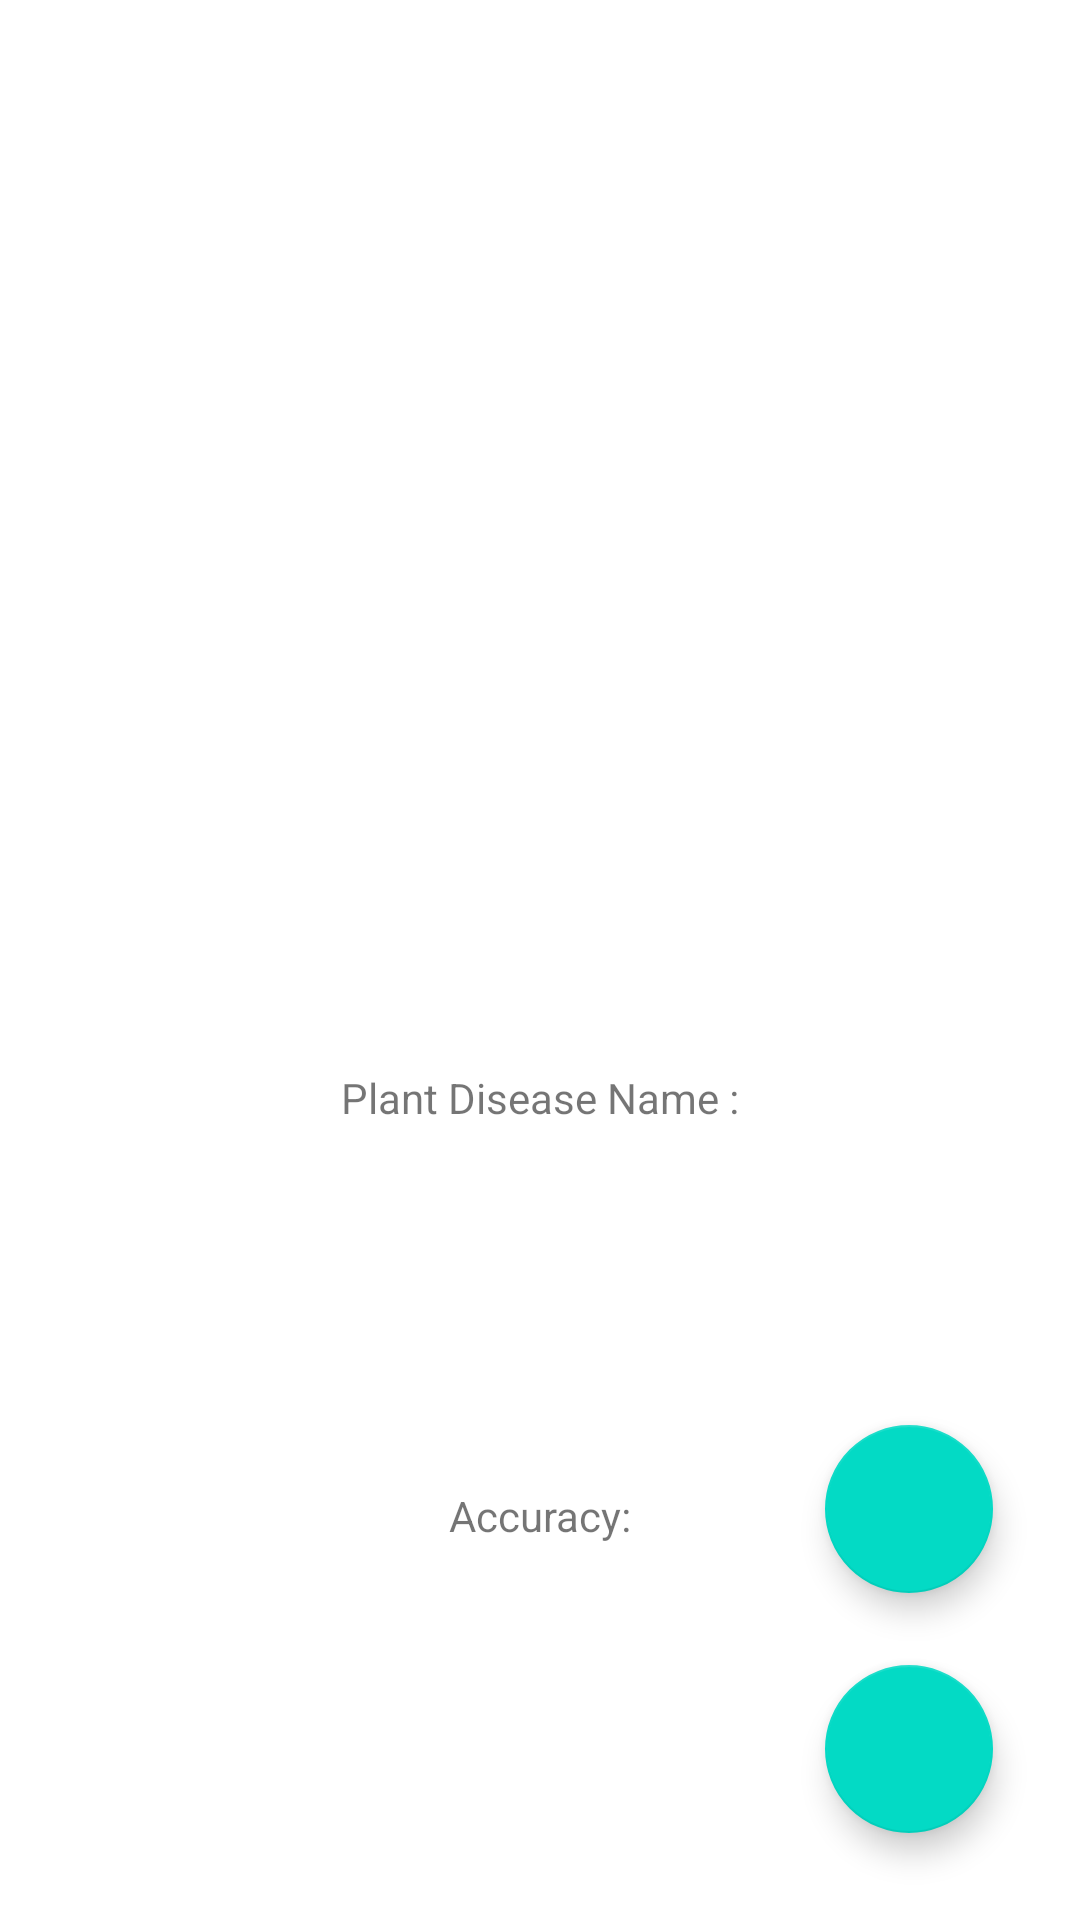

Reconstruct the res/layout file that produces this screen, plus the resources it refers to.
<!-- AndroidManifest.xml: application theme Theme.LeafDiseaseDetection -->
<!-- res/layout/fragment_detection_of_disease.xml -->
<?xml version="1.0" encoding="utf-8"?>
<androidx.constraintlayout.widget.ConstraintLayout xmlns:android="http://schemas.android.com/apk/res/android"
    xmlns:app="http://schemas.android.com/apk/res-auto"
    xmlns:tools="http://schemas.android.com/tools"
    android:layout_width="match_parent"
    android:layout_height="match_parent"
    android:layout_margin="8dp"
    android:padding="5dp"
    tools:context=".fragments.DetectionOfDisease">

    <ImageView
        android:id="@+id/testImage"
        android:layout_width="250dp"
        android:layout_height="250dp"
        app:layout_constraintBottom_toTopOf="@id/diseaseText"
        app:layout_constraintEnd_toEndOf="parent"
        app:layout_constraintHorizontal_bias="0.5"
        app:layout_constraintLeft_toLeftOf="parent"
        app:layout_constraintRight_toRightOf="parent"
        app:layout_constraintStart_toStartOf="parent"
        app:layout_constraintTop_toTopOf="parent"
        android:contentDescription="@string/test_image" />

    <TextView
        android:id="@+id/diseaseText"
        android:layout_width="wrap_content"
        android:layout_height="wrap_content"
        android:text="@string/disease_name"
        app:layout_constraintBottom_toTopOf="@id/diseaseResult"
        app:layout_constraintLeft_toLeftOf="parent"
        app:layout_constraintRight_toRightOf="parent"
        app:layout_constraintTop_toBottomOf="@id/testImage" />

    <TextView
        android:id="@+id/diseaseResult"
        android:layout_width="wrap_content"
        android:layout_height="wrap_content"
        app:layout_constraintBottom_toTopOf="@id/accuracyText"
        app:layout_constraintLeft_toLeftOf="parent"
        app:layout_constraintRight_toRightOf="parent"
        app:layout_constraintTop_toBottomOf="@id/diseaseText" />

    <com.google.android.material.floatingactionbutton.FloatingActionButton
        android:id="@+id/cameraIntent"
        android:layout_width="wrap_content"
        android:layout_height="wrap_content"
        android:layout_marginEnd="24dp"
        android:layout_marginBottom="24dp"
        android:clickable="true"
        android:src="@drawable/ic_baseline_photo_camera_24"
        app:layout_constraintBottom_toBottomOf="parent"
        app:layout_constraintRight_toRightOf="parent"
        tools:ignore="SpeakableTextPresentCheck,ImageContrastCheck"
        android:contentDescription="@string/camera_intent"
        android:focusable="true" />

    <com.google.android.material.floatingactionbutton.FloatingActionButton
        android:id="@+id/filesIntent"
        android:layout_width="wrap_content"
        android:layout_height="wrap_content"
        android:layout_marginEnd="24dp"
        android:layout_marginBottom="24dp"
        android:clickable="true"
        android:src="@drawable/ic_baseline_folder_24"
        app:layout_constraintBottom_toTopOf="@+id/cameraIntent"
        app:layout_constraintEnd_toEndOf="parent"
        tools:ignore="SpeakableTextPresentCheck,ImageContrastCheck"
        android:contentDescription="@string/file_intent"
        android:focusable="true" />

    <TextView
        android:id="@+id/accuracyText"
        android:layout_width="wrap_content"
        android:layout_height="wrap_content"
        android:text="@string/accuracy"
        app:layout_constraintBottom_toTopOf="@id/accuracyResult"
        app:layout_constraintEnd_toEndOf="parent"
        app:layout_constraintHorizontal_bias="0.5"
        app:layout_constraintStart_toStartOf="parent"
        app:layout_constraintTop_toBottomOf="@id/diseaseResult" />

    <TextView
        android:id="@+id/accuracyResult"
        android:layout_width="wrap_content"
        android:layout_height="wrap_content"
        android:text=""
        app:layout_constraintEnd_toEndOf="parent"
        app:layout_constraintHorizontal_bias="0.5"
        app:layout_constraintStart_toStartOf="parent"
        app:layout_constraintBottom_toBottomOf="parent"
        app:layout_constraintTop_toBottomOf="@id/accuracyText"/>

</androidx.constraintlayout.widget.ConstraintLayout>
<!-- resources referenced by this layout -->
<resources>
  <string name="accuracy">Accuracy: </string>
  <string name="camera_intent">Camera Intent</string>
  <string name="disease_name">Plant Disease Name :</string>
  <string name="file_intent">Files Intent</string>
  <string name="test_image">Test Image</string>
  <style name="Theme.LeafDiseaseDetection" parent="Theme.MaterialComponents.DayNight.DarkActionBar">
          
          <item name="colorPrimary">@color/purple_500</item>
          <item name="colorPrimaryVariant">@color/purple_700</item>
          <item name="colorOnPrimary">@color/white</item>
          
          <item name="colorSecondary">@color/teal_200</item>
          <item name="colorSecondaryVariant">@color/teal_700</item>
          <item name="colorOnSecondary">@color/black</item>
          
          <item name="android:statusBarColor" tools:targetApi="l">?attr/colorPrimaryVariant</item>
          
      </style>
  <!-- not gathered from this repository: default colours our renderer supplied (Android Studio template values) -->
  <color name="purple_500">#FF6200EE</color>
  <color name="purple_700">#FF3700B3</color>
  <color name="teal_200">#FF03DAC5</color>
  <color name="teal_700">#FF018786</color>
  <color name="black">#FF000000</color>
  <color name="white">#FFFFFFFF</color>
</resources>
